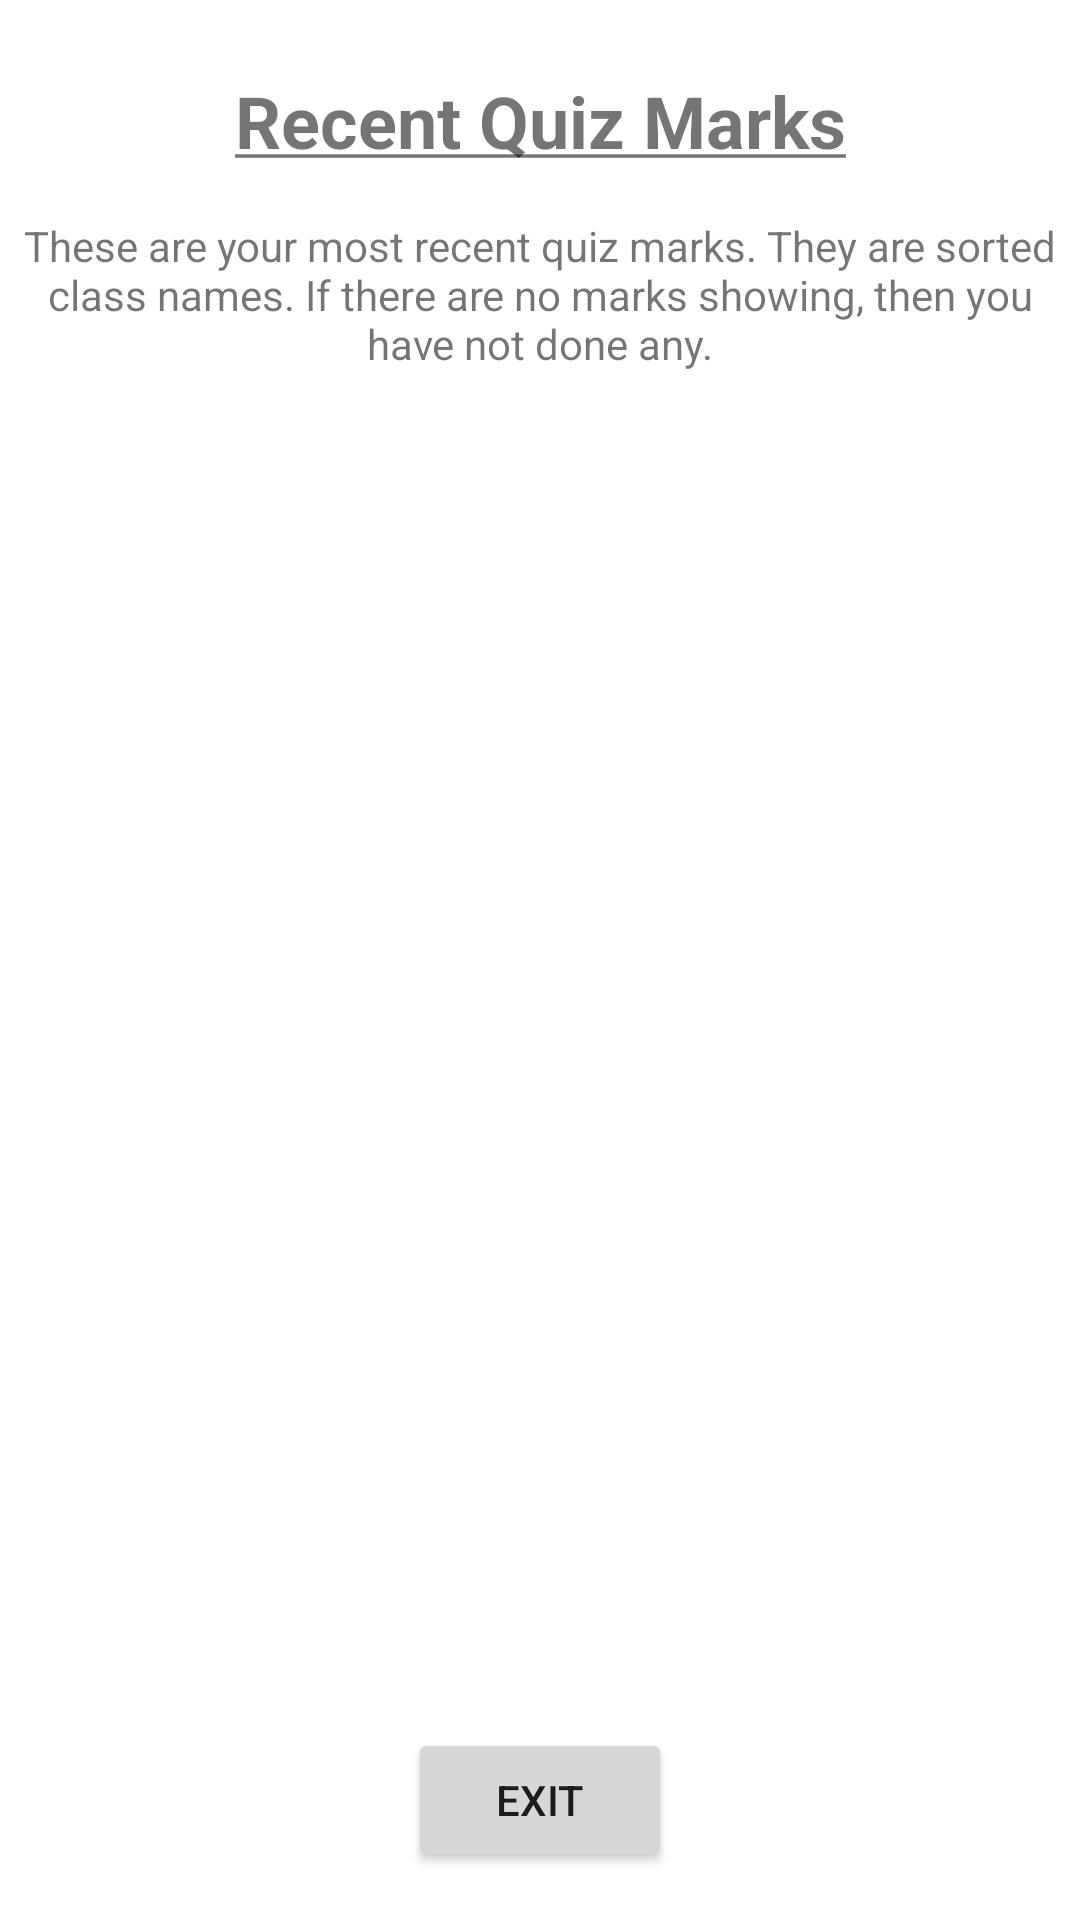

Write the Android layout XML for this screen, with the resource values it uses.
<!-- AndroidManifest.xml: application theme Theme.W21G12_Quiz -->
<!-- res/layout/layout_recentquiz.xml -->
<?xml version="1.0" encoding="utf-8"?>
<androidx.constraintlayout.widget.ConstraintLayout
    xmlns:android="http://schemas.android.com/apk/res/android"
    xmlns:app="http://schemas.android.com/apk/res-auto"
    xmlns:tools="http://schemas.android.com/tools"
    android:layout_width="match_parent"
    android:layout_height="match_parent">

    <TextView
        android:id="@+id/textViewRecentQuizzesTitle"
        android:layout_width="wrap_content"
        android:layout_height="wrap_content"
        android:layout_marginTop="24dp"
        android:text="@string/textTitleRecentQuizzes"
        android:textSize="24sp"
        android:textStyle="bold"
        app:layout_constraintEnd_toEndOf="parent"
        app:layout_constraintStart_toStartOf="parent"
        app:layout_constraintTop_toTopOf="parent" />

    <ListView
        android:id="@+id/listViewRecentQuizzes"
        android:layout_width="0dp"
        android:layout_height="0dp"
        android:layout_marginStart="16dp"
        android:layout_marginLeft="16dp"
        android:layout_marginTop="16dp"
        android:layout_marginEnd="16dp"
        android:layout_marginRight="16dp"
        android:layout_marginBottom="16dp"
        app:layout_constraintBottom_toTopOf="@+id/buttonExit"
        app:layout_constraintEnd_toEndOf="parent"
        app:layout_constraintStart_toStartOf="parent"
        app:layout_constraintTop_toBottomOf="@+id/textViewRecentQuizButton2">

    </ListView>

    <TextView
        android:id="@+id/textViewRecentQuizButton2"
        android:layout_width="wrap_content"
        android:layout_height="wrap_content"
        android:layout_marginStart="16dp"
        android:layout_marginLeft="16dp"
        android:layout_marginTop="16dp"
        android:layout_marginEnd="16dp"
        android:layout_marginRight="16dp"
        android:gravity="center"
        android:text="@string/textDescRecentQuizMarks"
        android:textSize="14sp"
        app:layout_constraintEnd_toEndOf="parent"
        app:layout_constraintStart_toStartOf="parent"
        app:layout_constraintTop_toBottomOf="@+id/textViewRecentQuizzesTitle" />

    <Button
        android:id="@+id/buttonExit"
        android:layout_width="wrap_content"
        android:layout_height="wrap_content"
        android:layout_marginBottom="16dp"
        android:text="@string/BtnBackMainMenu"
        app:layout_constraintBottom_toBottomOf="parent"
        app:layout_constraintEnd_toEndOf="parent"
        app:layout_constraintStart_toStartOf="parent" />

</androidx.constraintlayout.widget.ConstraintLayout>
<!-- resources referenced by this layout -->
<resources>
  <string name="BtnBackMainMenu">Exit</string>
  <string name="textDescRecentQuizMarks">These are your most recent quiz marks. They are sorted class names. If there are no marks showing, then you have not done any. </string>
  <string name="textTitleRecentQuizzes"><u>Recent Quiz Marks</u></string>
  <style name="Theme.W21G12_Quiz" parent="Theme.MaterialComponents.DayNight.DarkActionBar">
          
          <item name="colorPrimary">@color/purple_500</item>
          <item name="colorPrimaryVariant">@color/purple_700</item>
          <item name="colorOnPrimary">@color/white</item>
          
          <item name="colorSecondary">@color/teal_200</item>
          <item name="colorSecondaryVariant">@color/teal_700</item>
          <item name="colorOnSecondary">@color/black</item>
          
          <item name="android:statusBarColor" tools:targetApi="l">?attr/colorPrimaryVariant</item>
          
      </style>
  <!-- not gathered from this repository: default colours our renderer supplied (Android Studio template values) -->
  <color name="purple_500">#FF6200EE</color>
  <color name="purple_700">#FF3700B3</color>
  <color name="teal_200">#FF03DAC5</color>
  <color name="teal_700">#FF018786</color>
  <color name="black">#FF000000</color>
  <color name="white">#FFFFFFFF</color>
</resources>
